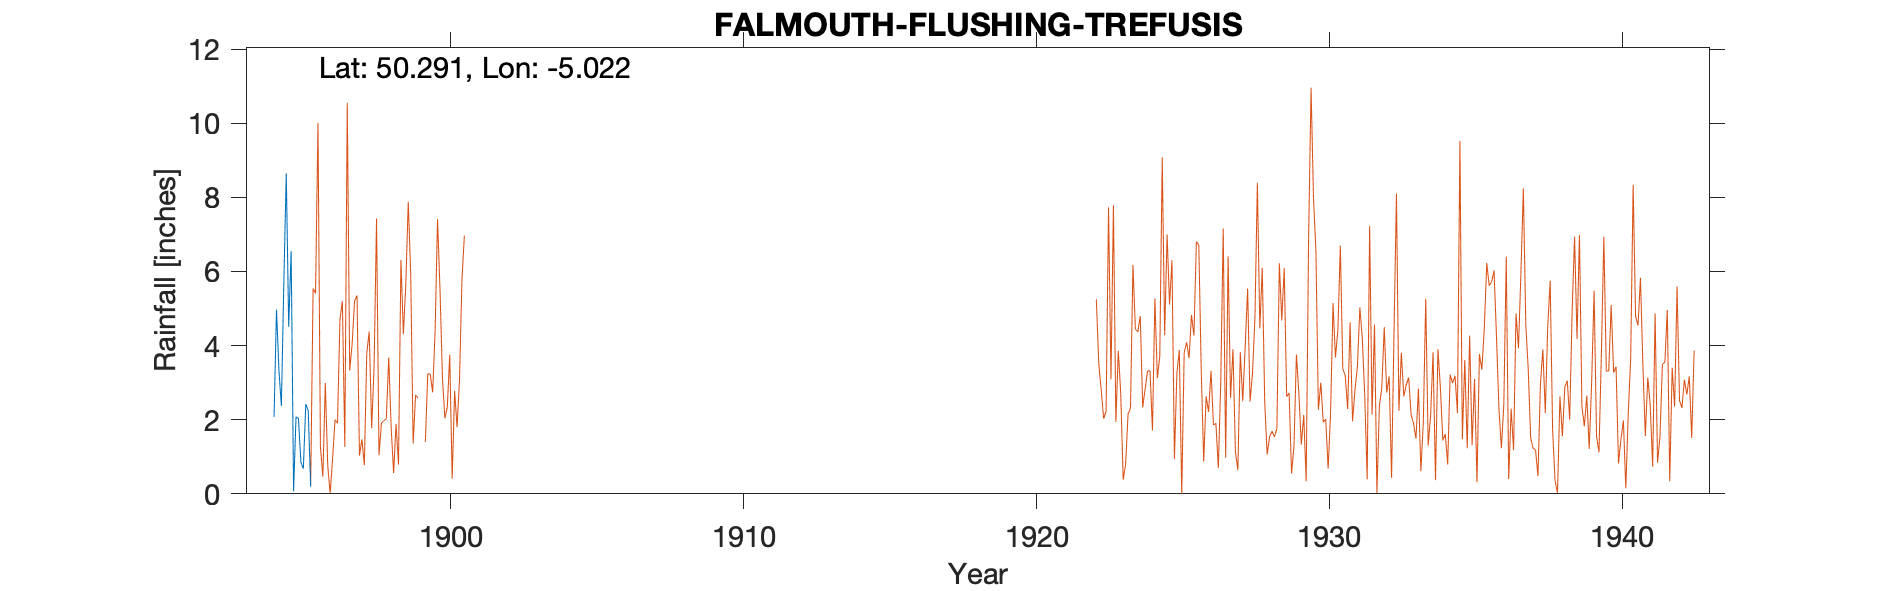

The data file committed next to this chart (first rows):
FALMOUTH-FLUSHING-TREFUSIS (TRURO BODREA…, , , , , , , , , , , , , , , , , , , , , , , 
Grid ref, SW848477, Long, -5.022, Lat, 50.29, Elevation, 300, ft, , , , , , , , , , , , , , , 
Station no, 1914, , , , , , , , , , , , , , , , , , , , , , 
, 1890, 1891, 1892, 1893, 1894, 1895, 1896, 1897, 1898, 1899, , , , , , , , , , , , , 
January, , , , , , 6.55, , , , , , , , , , , , , , , , , 
February, , , , , , 0.07, , , , , , , , , , , , , , , , , 
March, , , , , , 2.08, , , , , , , , , , , , , , , , , 
April, , , , , , 2.03, , , , , , , , , , , , , , , , , 
May, , , , , , 0.85, , , , , , , , , , , , , , , , , 
June, , , , , 2.08, 0.68, , , , , , , , , , , , , , , , , 
July, , , , , 4.97, 2.42, , , , , , , , , , , , , , , , , 
August, , , , , 3.33, 2.24, , , , , , , , , , , , , , , , , 
September, , , , , 2.37, 0.19, , , , , , , , , , , , , , , , , 
October, , , , , 5.68, , , , , , , , , , , , , , , , , , 
November, , , , , 8.65, , , , , , , , , , , , , , , , , , 
December, , , , , 4.51, , , , , , , , , , , , , , , , , , 
Total, , , , , , , , , , , , , , , , , , , , , , , 
